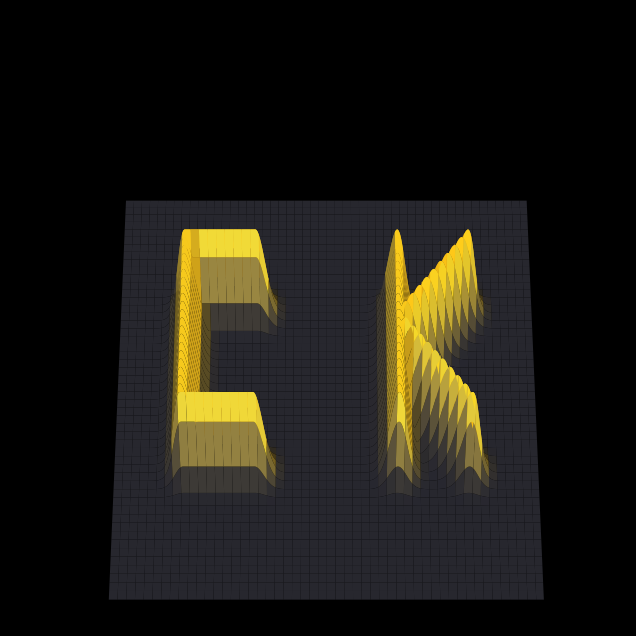

The matplotlib source for this figure:
import numpy as np
import matplotlib.pyplot as plt
from matplotlib.animation import FuncAnimation
from matplotlib.colors import LightSource

# --- CONFIGURAÇÕES ---
RES = 400  
x = np.linspace(-1.2, 1.2, RES)
y = np.linspace(-1, 1, RES)
X, Y = np.meshgrid(x, y)

def segmento(x1, y1, x2, y2, sigma, amp):
    dx, dy = x2 - x1, y2 - y1
    l2 = dx**2 + dy**2
    if l2 == 0: return amp * np.exp(-((X-x1)**2 + (Y-y1)**2) / (2 * sigma**2))
    t = ((X - x1) * dx + (Y - y1) * dy) / l2
    t = np.clip(t, 0, 1)
    dist_sq = (X - (x1 + t * dx))**2 + (Y - (y1 + t * dy))**2
    return amp * np.exp(-dist_sq / (2 * sigma**2))

# --- ESCULPINDO AS LETRAS "c" e "k" (ALINHADAS) ---
Z = np.zeros_like(X)
S = 0.05  
A = 0.25  

def add_seg(z_layer, x1, y1, x2, y2):
    return np.maximum(z_layer, segmento(x1, y1, x2, y2, S, A))

# Letra "c" (Altura total de 0.8: de -0.4 a 0.4)
xc = -0.6
Z = add_seg(Z, xc-0.2, 0.4, xc+0.2, 0.4) 
Z = add_seg(Z, xc-0.2, 0.4, xc-0.2, -0.4) 
Z = add_seg(Z, xc-0.2, -0.4, xc+0.2, -0.4) 

# Letra "k" (Altura total ajustada para 0.8: de -0.4 a 0.4)
xk = 0.4
Z = add_seg(Z, xk, 0.4, xk, -0.4)        # Haste vertical encurtada
Z = add_seg(Z, xk, 0.0, xk+0.4, 0.4)    # Diagonal superior ajustada
Z = add_seg(Z, xk, 0.0, xk+0.4, -0.4)   # Diagonal inferior ajustada

# --- DEFINIÇÃO DE CORES ---
color_base = np.array([0.15, 0.15, 0.18]) # Cinza chumbo
color_letra = np.array([1.0, 0.8, 0.1])   # Dourado

# Criar mapa RGB
Z_mask = np.clip(Z / A, 0, 1)
rgb_map = (1 - Z_mask[..., None]) * color_base + Z_mask[..., None] * color_letra

# --- RENDERIZAÇÃO ---
fig = plt.figure(figsize=(10, 8), facecolor='black')
ax = fig.add_subplot(111, projection='3d')

def update(frame):
    ax.clear()
    ax.set_facecolor('black')
    
    azim_luz = frame * (360 / 40)
    ls = LightSource(azdeg=azim_luz, altdeg=45)
    
    shaded = ls.shade_rgb(rgb_map, Z, blend_mode='soft', vert_exag=1.5)

    ax.plot_surface(X, Y, Z, facecolors=shaded,
                    linewidth=0, antialiased=True, shade=False)

    ax.view_init(elev=55, azim=-90)
    
    ax.set_xlim(-1.1, 1.1)
    ax.set_ylim(-0.8, 0.8)
    ax.set_zlim(0, 0.5)
    ax.set_axis_off()

print("Alinhando 'k' com a altura do 'c'...")
ani = FuncAnimation(fig, update, frames=40, interval=50)

gif_name = "letras_ck_alinhadas.gif"
ani.save(gif_name, writer="pillow", fps=20)
plt.close()

print(f"Pronto! Agora as letras estão com a mesma altura no arquivo '{gif_name}'.")
